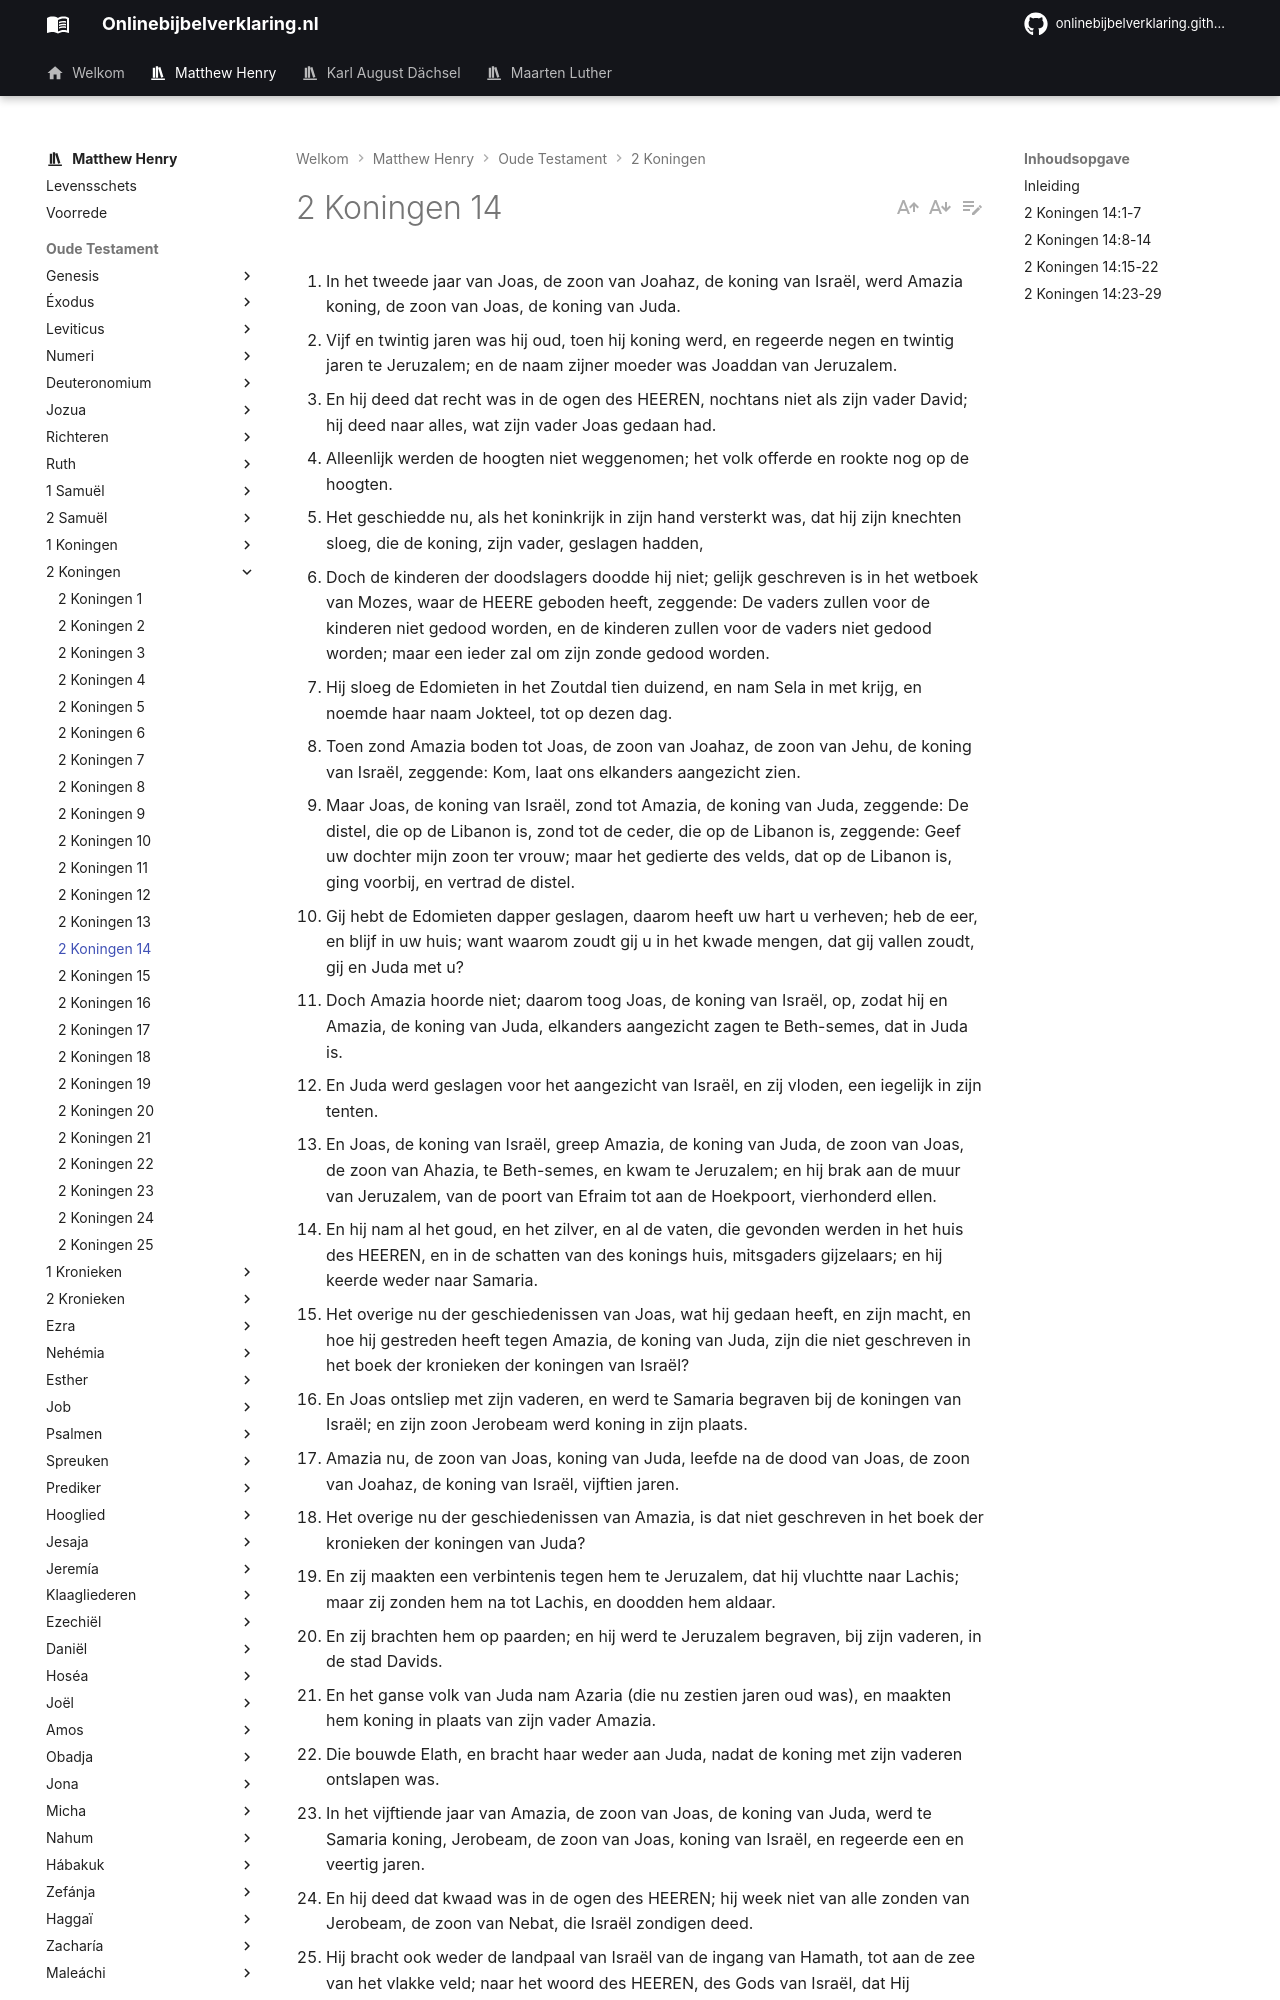

repository: onlinebijbelverklaring/dev-preview · page: matthewhenry/2Koningen/2Koningen14/index.html · generator: mkdocs

1. In het tweede jaar van Joas, de zoon van Joahaz, de koning van Israël, werd Amazia koning, de zoon van Joas, de koning van Juda. 
2. Vijf en twintig jaren was hij oud, toen hij koning werd, en regeerde negen en twintig jaren te Jeruzalem; en de naam zijner moeder was Joaddan van Jeruzalem. 
3. En hij deed dat recht was in de ogen des HEEREN, nochtans niet als zijn vader David; hij deed naar alles, wat zijn vader Joas gedaan had. 
4. Alleenlijk werden de hoogten niet weggenomen; het volk offerde en rookte nog op de hoogten. 
5. Het geschiedde nu, als het koninkrijk in zijn hand versterkt was, dat hij zijn knechten sloeg, die de koning, zijn vader, geslagen hadden, 
6. Doch de kinderen der doodslagers doodde hij niet; gelijk geschreven is in het wetboek van Mozes, waar de HEERE geboden heeft, zeggende: De vaders zullen voor de kinderen niet gedood worden, en de kinderen zullen voor de vaders niet gedood worden; maar een ieder zal om zijn zonde gedood worden. 
7. Hij sloeg de Edomieten in het Zoutdal tien duizend, en nam Sela in met krijg, en noemde haar naam Jokteel, tot op dezen dag. 
8. Toen zond Amazia boden tot Joas, de zoon van Joahaz, de zoon van Jehu, de koning van Israël, zeggende: Kom, laat ons elkanders aangezicht zien. 
9. Maar Joas, de koning van Israël, zond tot Amazia, de koning van Juda, zeggende: De distel, die op de Libanon is, zond tot de ceder, die op de Libanon is, zeggende: Geef uw dochter mijn zoon ter vrouw; maar het gedierte des velds, dat op de Libanon is, ging voorbij, en vertrad de distel. 
10. Gij hebt de Edomieten dapper geslagen, daarom heeft uw hart u verheven; heb de eer, en blijf in uw huis; want waarom zoudt gij u in het kwade mengen, dat gij vallen zoudt, gij en Juda met u? 
11. Doch Amazia hoorde niet; daarom toog Joas, de koning van Israël, op, zodat hij en Amazia, de koning van Juda, elkanders aangezicht zagen te Beth-semes, dat in Juda is. 
12. En Juda werd geslagen voor het aangezicht van Israël, en zij vloden, een iegelijk in zijn tenten. 
13. En Joas, de koning van Israël, greep Amazia, de koning van Juda, de zoon van Joas, de zoon van Ahazia, te Beth-semes, en kwam te Jeruzalem; en hij brak aan de muur van Jeruzalem, van de poort van Efraim tot aan de Hoekpoort, vierhonderd ellen. 
14. En hij nam al het goud, en het zilver, en al de vaten, die gevonden werden in het huis des HEEREN, en in de schatten van des konings huis, mitsgaders gijzelaars; en hij keerde weder naar Samaria. 
15. Het overige nu der geschiedenissen van Joas, wat hij gedaan heeft, en zijn macht, en hoe hij gestreden heeft tegen Amazia, de koning van Juda, zijn die niet geschreven in het boek der kronieken der koningen van Israël? 
16. En Joas ontsliep met zijn vaderen, en werd te Samaria begraven bij de koningen van Israël; en zijn zoon Jerobeam werd koning in zijn plaats. 
17. Amazia nu, de zoon van Joas, koning van Juda, leefde na de dood van Joas, de zoon van Joahaz, de koning van Israël, vijftien jaren. 
18. Het overige nu der geschiedenissen van Amazia, is dat niet geschreven in het boek der kronieken der koningen van Juda? 
19. En zij maakten een verbintenis tegen hem te Jeruzalem, dat hij vluchtte naar Lachis; maar zij zonden hem na tot Lachis, en doodden hem aldaar. 
20. En zij brachten hem op paarden; en hij werd te Jeruzalem begraven, bij zijn vaderen, in de stad Davids. 
21. En het ganse volk van Juda nam Azaria (die nu zestien jaren oud was), en maakten hem koning in plaats van zijn vader Amazia. 
22. Die bouwde Elath, en bracht haar weder aan Juda, nadat de koning met zijn vaderen ontslapen was. 
23. In het vijftiende jaar van Amazia, de zoon van Joas, de koning van Juda, werd te Samaria koning, Jerobeam, de zoon van Joas, koning van Israël, en regeerde een en veertig jaren. 
24. En hij deed dat kwaad was in de ogen des HEEREN; hij week niet van alle zonden van Jerobeam, de zoon van Nebat, die Israël zondigen deed. 
25. Hij bracht ook weder de landpaal van Israël van de ingang van Hamath, tot aan de zee van het vlakke veld; naar het woord des HEEREN, des Gods van Israël, dat Hij gesproken had door de dienst van Zijn knecht Jona, de zoon van Amitthai, de profeet, die van Gath-hefer was. 
26. Want de HEERE zag, dat de ellende van Israël zeer bitter was, en dat er geen opgeslotenen noch verlatenen waren, en dat Israël geen helper had. 
27. En de HEERE had niet gesproken, dat Hij de naam van Israël van onder de hemel verdelgen zou; maar Hij verloste hen door de hand van Jerobeam, de zoon van Joas. 
28. Het overige nu der geschiedenissen van Jerobeam, en al wat hij gedaan heeft, en zijn macht, hoe hij gekrijgd heeft, en hoe hij Damaskus en Hamath, tot Juda behorende, aan Israël wedergebracht heeft, zijn die niet geschreven in het boek der kronieken der koningen van Israël? 
29. En Jerobeam ontsliep met zijn vaderen, met de koningen van Israël; en zijn zoon Zacharia werd koning in zijn plaats.
